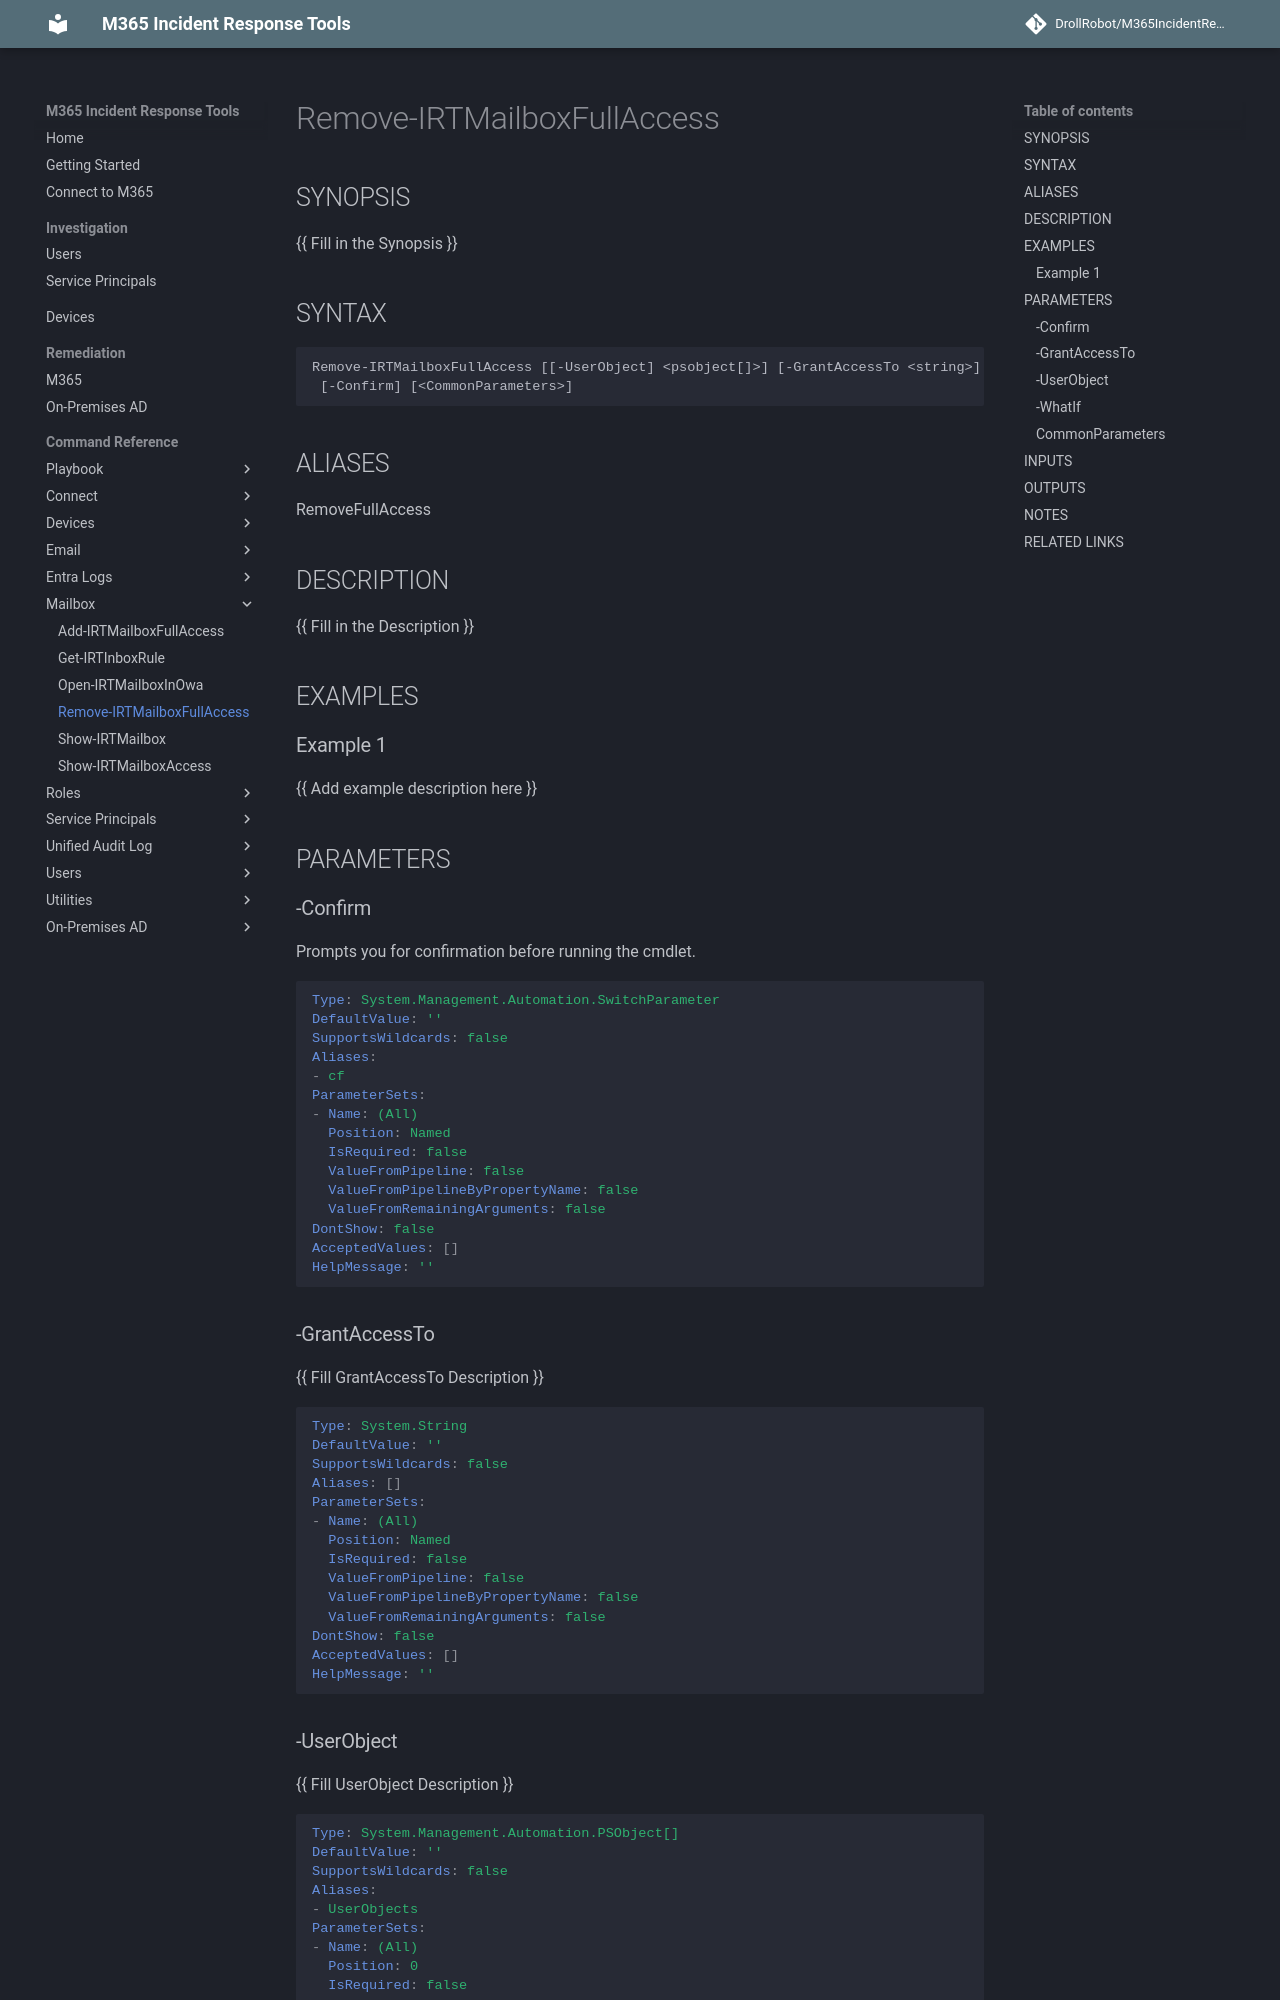

repository: DrollRobot/M365IncidentResponseTools · page: M365IncidentResponseTools/Remove-IRTMailboxFullAccess/index.html · generator: mkdocs

---
document type: cmdlet
external help file: M365IncidentResponseTools-Help.xml
HelpUri: ''
Locale: en-US
Module Name: M365IncidentResponseTools
ms.date: 10/29/2026
PlatyPS schema version: 2024-05-01
title: Remove-IRTMailboxFullAccess
---

# Remove-IRTMailboxFullAccess

## SYNOPSIS

{{ Fill in the Synopsis }}

## SYNTAX

```
Remove-IRTMailboxFullAccess [[-UserObject] <psobject[]>] [-GrantAccessTo <string>] [-WhatIf]
 [-Confirm] [<CommonParameters>]
```

## ALIASES

RemoveFullAccess

## DESCRIPTION

{{ Fill in the Description }}

## EXAMPLES

### Example 1

{{ Add example description here }}

## PARAMETERS

### -Confirm

Prompts you for confirmation before running the cmdlet.

```yaml
Type: System.Management.Automation.SwitchParameter
DefaultValue: ''
SupportsWildcards: false
Aliases:
- cf
ParameterSets:
- Name: (All)
  Position: Named
  IsRequired: false
  ValueFromPipeline: false
  ValueFromPipelineByPropertyName: false
  ValueFromRemainingArguments: false
DontShow: false
AcceptedValues: []
HelpMessage: ''
```

### -GrantAccessTo

{{ Fill GrantAccessTo Description }}

```yaml
Type: System.String
DefaultValue: ''
SupportsWildcards: false
Aliases: []
ParameterSets:
- Name: (All)
  Position: Named
  IsRequired: false
  ValueFromPipeline: false
  ValueFromPipelineByPropertyName: false
  ValueFromRemainingArguments: false
DontShow: false
AcceptedValues: []
HelpMessage: ''
```
